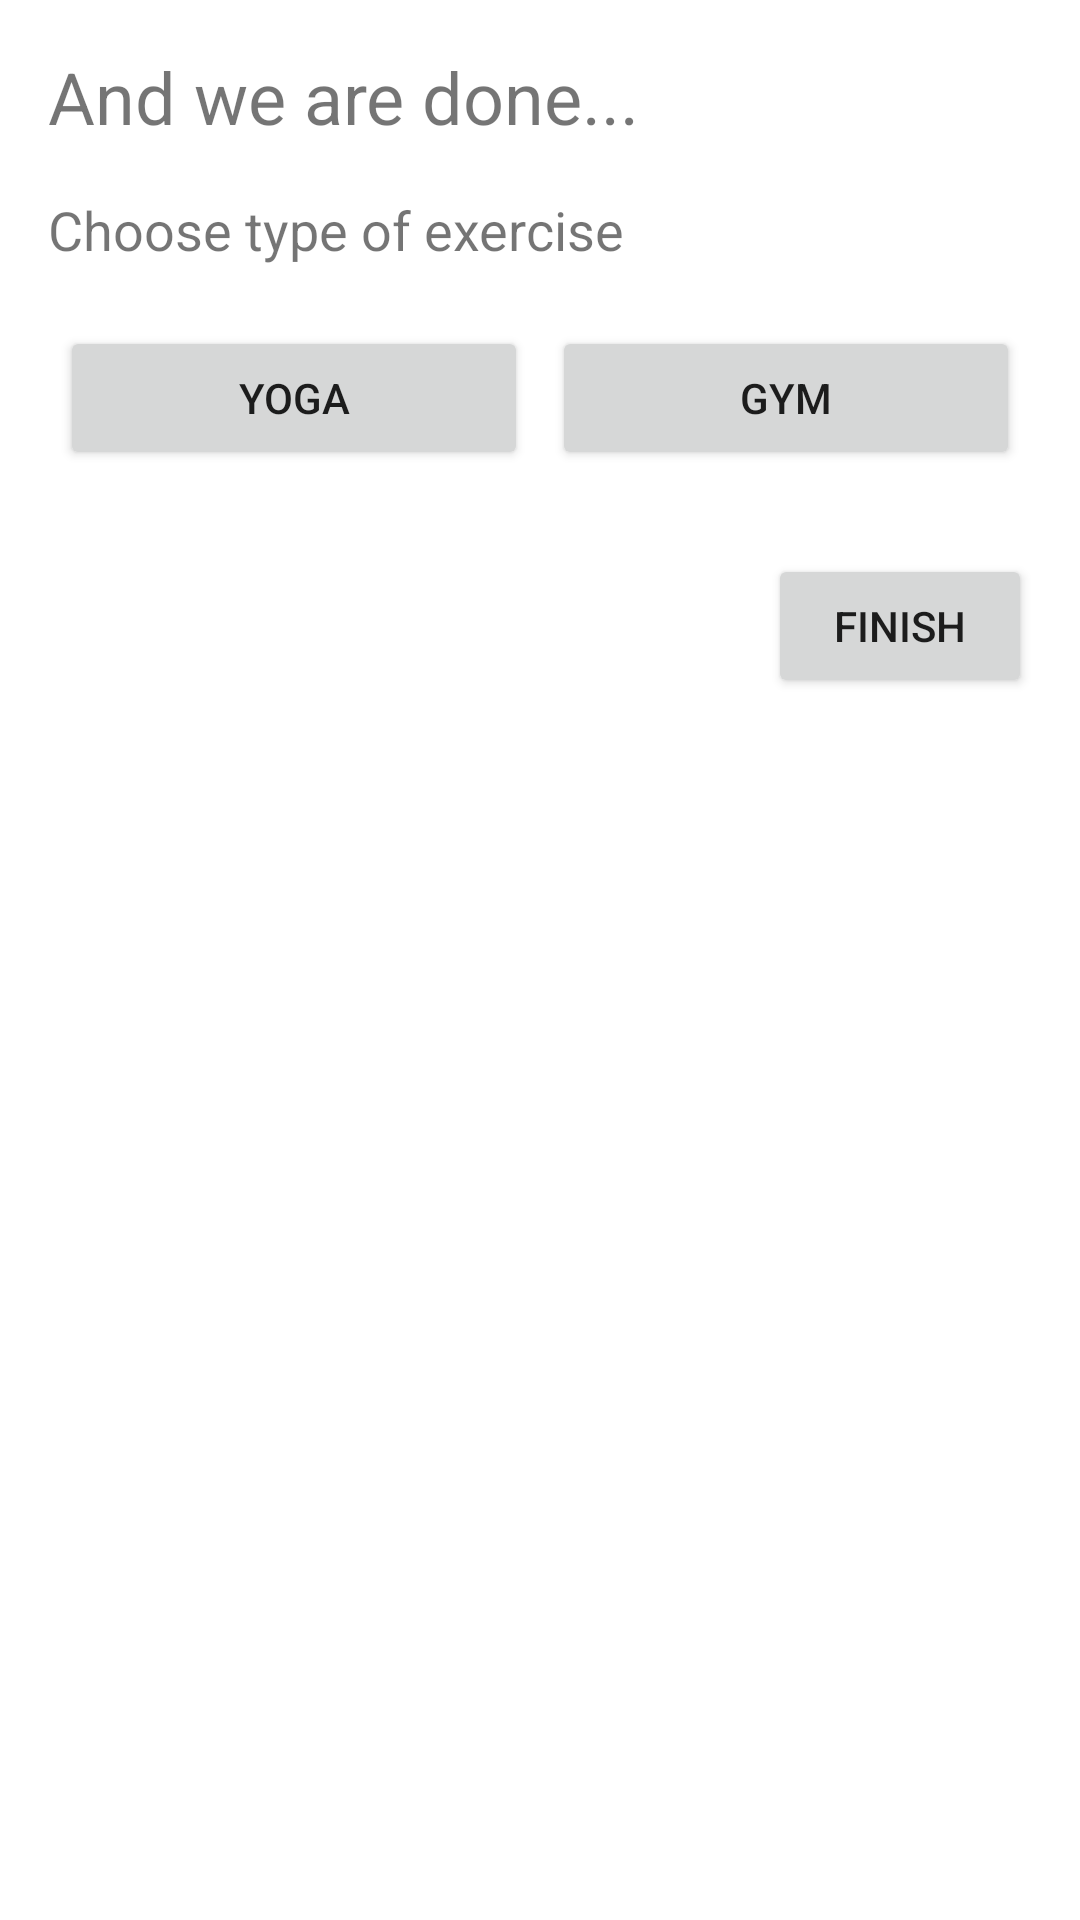

Produce the Android XML layout that renders to this screen, including the resource entries it uses.
<!-- AndroidManifest.xml: application theme Theme.JILA -->
<!-- res/layout/activity_screen_three.xml -->
<?xml version="1.0" encoding="utf-8"?>
<LinearLayout xmlns:android="http://schemas.android.com/apk/res/android"
    android:layout_width="match_parent"
    android:layout_height="match_parent"
    android:orientation="vertical"
    android:padding="16dp">

    <TextView
        android:id="@+id/textViewTitle"
        android:layout_width="wrap_content"
        android:layout_height="wrap_content"
        android:text="And we are done..."
        android:textSize="24sp" />

    <TextView
        android:id="@+id/textViewQuestion"
        android:layout_width="wrap_content"
        android:layout_height="wrap_content"
        android:text="Choose type of exercise"
        android:layout_marginTop="16dp"
        android:textSize="18sp" />

    <GridLayout
        android:id="@+id/gridLayoutExercises"
        android:layout_width="match_parent"
        android:layout_height="wrap_content"
        android:rowCount="3"
        android:columnCount="3"
        android:layout_marginTop="16dp">

        
        <Button
            android:layout_width="0dp"
            android:layout_height="wrap_content"
            android:text="Yoga"
            android:layout_columnWeight="1"
            android:layout_margin="4dp" />

        <Button
            android:layout_width="0dp"
            android:layout_height="wrap_content"
            android:text="Gym"
            android:layout_columnWeight="1"
            android:layout_margin="4dp" />

        
    </GridLayout>

    <Button
        android:id="@+id/buttonFinish"
        android:layout_width="wrap_content"
        android:layout_height="wrap_content"
        android:text="Finish"
        android:layout_gravity="end"
        android:layout_marginTop="24dp" />
</LinearLayout>
<!-- resources referenced by this layout -->
<resources>
  <style name="Theme.JILA" parent="Theme.MaterialComponents.DayNight.NoActionBar">
          
          <item name="colorPrimary">@color/purple_500</item>
          <item name="colorPrimaryVariant">@color/purple_700</item>
          <item name="colorOnPrimary">@color/white</item>
          
          <item name="colorSecondary">@color/teal_200</item>
          <item name="colorSecondaryVariant">@color/teal_700</item>
          <item name="colorOnSecondary">@color/black</item>
          
          <item name="android:statusBarColor">?attr/colorPrimaryVariant</item>
          
      </style>
  <color name="purple_500">#FF6200EE</color>
  <color name="purple_700">#FF3700B3</color>
  <color name="white">#FFFFFFFF</color>
  <color name="teal_200">#FF03DAC5</color>
  <color name="teal_700">#FF018786</color>
  <color name="black">#FF000000</color>
</resources>
